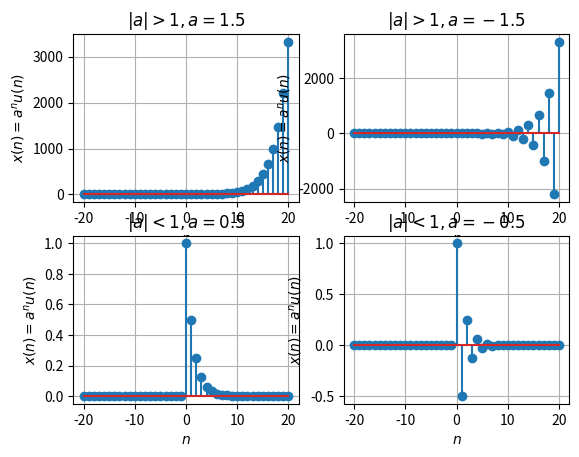

Recreate this plot in Python.
# encoding utf-8
# python 3.10

import numpy as np
import matplotlib.pyplot as plt

n = np.arange(-20, 21)
a1 = 1.5
a2 = 0.5


def x(n, a):
    return float(a) ** n * (n >= 0)


plt.subplot(2, 2, 1)
plt.stem(n, x(n, a1))
plt.title(f'$ \\vert a \\vert > 1, a = {a1} $')
plt.xlabel('$ n $')
plt.ylabel('$ x(n) = a^n u(n) $')
plt.grid(True)

plt.subplot(2, 2, 2)
plt.stem(n, x(n, -a1))
plt.title(f'$ \\vert a \\vert > 1, a = -{a1} $')
plt.xlabel('$ n $')
plt.ylabel('$ x(n) = a^n u(n) $')
plt.grid(True)

plt.subplot(2, 2, 3)
plt.stem(n, x(n, a2))
plt.title(f'$ \\vert a \\vert < 1, a = {a2} $')
plt.xlabel('$ n $')
plt.ylabel('$ x(n) = a^n u(n) $')
plt.grid(True)

plt.subplot(2, 2, 4)
plt.stem(n, x(n, -a2))
plt.title(f'$ \\vert a \\vert < 1, a = -{a2} $')
plt.xlabel('$ n $')
plt.ylabel('$ x(n) = a^n u(n) $')
plt.grid(True)

plt.show()
